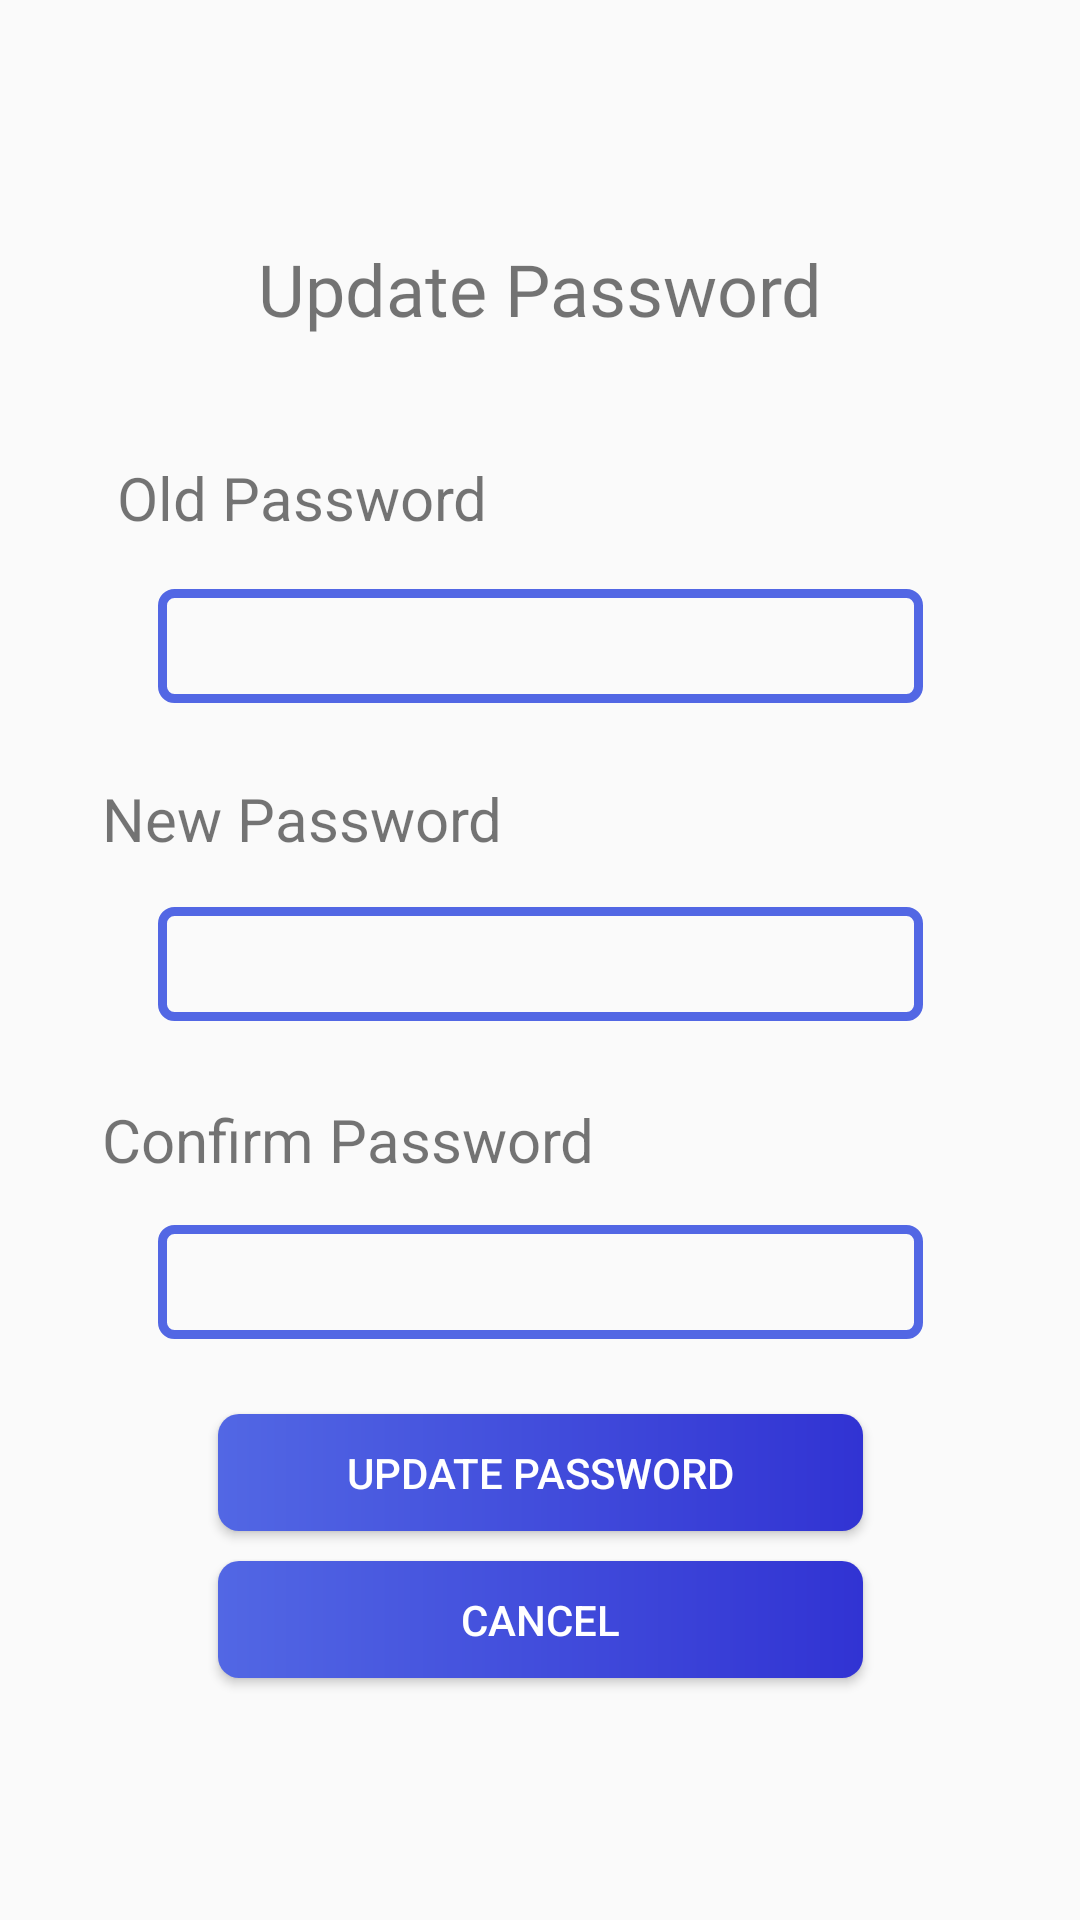

Android layout source for this screen:
<!-- AndroidManifest.xml: application theme values.splash. -->
<!-- res/layout/fragment_update_password.xml -->
<?xml version="1.0" encoding="utf-8"?>
<androidx.constraintlayout.widget.ConstraintLayout xmlns:android="http://schemas.android.com/apk/res/android"
    xmlns:app="http://schemas.android.com/apk/res-auto"
    xmlns:tools="http://schemas.android.com/tools"
    android:layout_width="match_parent"
    android:layout_height="match_parent"
    tools:context=".UpdatePassword" >

    <TextView
        android:id="@+id/textView16"
        android:layout_width="wrap_content"
        android:layout_height="wrap_content"
        android:layout_marginTop="80dp"
        android:fontFamily="@font/roboto_bold"
        android:text="Update Password"
        android:textSize="24sp"
        app:layout_constraintEnd_toEndOf="parent"
        app:layout_constraintStart_toStartOf="parent"
        app:layout_constraintTop_toTopOf="parent" />

    <Button
        android:id="@+id/updatePass"
        android:layout_width="215dp"
        android:layout_height="39dp"
        android:layout_marginTop="25dp"
        android:background="@drawable/rounded_button"
        android:text="Update Password"
        android:textColor="#FFFFFF"
        app:layout_constraintEnd_toEndOf="@+id/confirmPass"
        app:layout_constraintStart_toStartOf="@+id/confirmPass"
        app:layout_constraintTop_toBottomOf="@+id/confirmPass" />

    <TextView
        android:id="@+id/textView17"
        android:layout_width="wrap_content"
        android:layout_height="wrap_content"
        android:layout_marginTop="40dp"
        android:gravity="left"
        android:text="Old Password"
        android:textSize="20sp"
        app:layout_constraintEnd_toEndOf="@+id/textView16"
        app:layout_constraintHorizontal_bias="0.259"
        app:layout_constraintStart_toStartOf="parent"
        app:layout_constraintTop_toBottomOf="@+id/textView16" />

    <Button
        android:id="@+id/cancel"
        android:layout_width="215dp"
        android:layout_height="39dp"
        android:layout_marginTop="10dp"
        android:background="@drawable/rounded_button"
        android:text="Cancel"
        android:textColor="#FFFFFF"
        app:layout_constraintEnd_toEndOf="@+id/updatePass"
        app:layout_constraintStart_toStartOf="@+id/updatePass"
        app:layout_constraintTop_toBottomOf="@+id/updatePass" />

    <TextView
        android:id="@+id/textView20"
        android:layout_width="wrap_content"
        android:layout_height="wrap_content"
        android:layout_marginTop="80dp"
        android:gravity="left"
        android:text="New Password"
        android:textSize="20sp"
        app:layout_constraintEnd_toEndOf="@+id/textView17"
        app:layout_constraintStart_toStartOf="@+id/textView17"
        app:layout_constraintTop_toBottomOf="@+id/textView17" />

    <TextView
        android:id="@+id/textView21"
        android:layout_width="wrap_content"
        android:layout_height="wrap_content"
        android:layout_marginTop="80dp"
        android:gravity="left"
        android:text="Confirm Password"
        android:textSize="20sp"
        app:layout_constraintStart_toStartOf="@+id/textView20"
        app:layout_constraintTop_toBottomOf="@+id/textView20" />

    <EditText
        android:id="@+id/oldPassword"
        android:layout_width="255dp"
        android:layout_height="38dp"
        android:layout_marginTop="84dp"
        android:background="@drawable/rounded_text_box"
        android:ems="10"
        android:inputType="numberPassword"
        app:layout_constraintEnd_toEndOf="@+id/textView16"
        app:layout_constraintStart_toStartOf="@+id/textView16"
        app:layout_constraintTop_toBottomOf="@+id/textView16" />

    <EditText
        android:id="@+id/newPassword"
        android:layout_width="255dp"
        android:layout_height="38dp"
        android:layout_marginTop="68dp"
        android:background="@drawable/rounded_text_box"
        android:ems="10"
        android:inputType="numberPassword"
        app:layout_constraintEnd_toEndOf="@+id/oldPassword"
        app:layout_constraintStart_toStartOf="@+id/oldPassword"
        app:layout_constraintTop_toBottomOf="@+id/oldPassword" />

    <EditText
        android:id="@+id/confirmPass"
        android:layout_width="255dp"
        android:layout_height="38dp"
        android:layout_marginTop="68dp"
        android:background="@drawable/rounded_text_box"
        android:ems="10"
        android:inputType="numberPassword"
        app:layout_constraintEnd_toEndOf="@+id/newPassword"
        app:layout_constraintStart_toStartOf="@+id/newPassword"
        app:layout_constraintTop_toBottomOf="@+id/newPassword" />


</androidx.constraintlayout.widget.ConstraintLayout>
<!-- resources referenced by this layout -->
<resources>
  <!-- drawable rounded_button (drawable) -->
  <?xml version="1.0" encoding="utf-8"?>
  <shape xmlns:android="http://schemas.android.com/apk/res/android">
      <gradient android:startColor="@color/colorPurple" android:endColor="@color/blue"/>
      <corners android:radius="7dp"/>
  </shape>
  <!-- drawable rounded_text_box (drawable) -->
  <?xml version="1.0" encoding="utf-8"?>
  <shape xmlns:android="http://schemas.android.com/apk/res/android">
  <stroke android:width="3dp" android:color="@color/colorPurple"/>
      <corners android:radius="4dp"/>
  </shape>
  <style name="values.splash." parent="Theme.AppCompat.DayNight.NoActionBar">
  
  
          <item name="android:windowDisablePreview">true</item>
          <item name="colorPrimary">@color/purple_500</item>
          <item name="colorPrimaryVariant">@color/purple_700</item>
          <item name="colorOnPrimary">@color/white</item>
          
          <item name="colorSecondary">@color/teal_200</item>
          <item name="colorSecondaryVariant">@color/teal_700</item>
          <item name="colorOnSecondary">@color/black</item>
          
          <item name="android:statusBarColor">@color/colorPurple</item>
  
  
      </style>
  <color name="colorPurple">#5267E4</color>
  <color name="blue">#3133D3</color>
  <color name="purple_500">#FF6200EE</color>
  <color name="purple_700">#FF3700B3</color>
  <color name="white">#FFFFFFFF</color>
  <color name="teal_200">#FF03DAC5</color>
  <color name="teal_700">#FF018786</color>
  <color name="black">#FF000000</color>
</resources>
